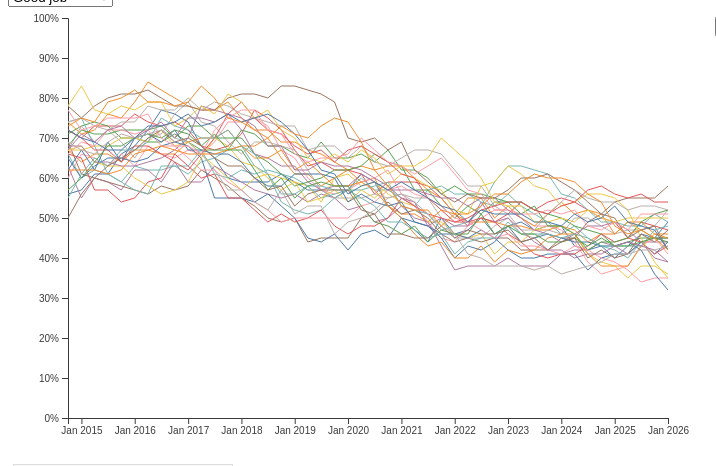
D3 v7 page, settled after 480 driven frames (8 s of simulated time); the page loaded 1 data file(s).


    import { drawPerceptionBoroughChart } from "../js/perception_borough_linechart.js";
    // Render the chart into the container
    drawPerceptionBoroughChart("#perception-borough-chart","#perception-borough-legend","#perception-borough-hoverlist");

// ── ../js/perception_borough_linechart.js
// Chart module
// → reusable function that draws the chart anywhere
// js/crime_borough_linechart.js

export function drawPerceptionBoroughChart(chart_PerceptionBorough, legend_PerceptionBorough, list_hoverListContainer) {

    // POSITION THE CHART + LEGEND SIDE BY SIDE
    // Position chart + legend side-by-side
    const chartContainer = d3.select(chart_PerceptionBorough);
    const legendContainer = d3.select(legend_PerceptionBorough);
    const tooltip = d3.select("#tooltip");
    const hoverListContainer = d3.select(list_hoverListContainer);


    let activeBoroughs = new Set(); //list of borough selected in legend
    let selectedHoverRow = null;   // stores borough name when clicked in hoverlist
    //this controls which boroughline is highlighted

    // Apply layout styles directly
    chartContainer
        .style("display", "inline-block")
        .style("vertical-align", "top");


    //positions it to the right of legend
    hoverListContainer
        .attr("class", "hover-list")
        // .style("opacity",0)
        // .transition().duration(0);


    // Load data
    d3.csv("../data/MOPAC_FULL_LONG_Public_Perception.csv").then(data => {

        // Parse date
        const parseOriginal = d3.timeParse("%m/%d/%Y");   // matches your raw data
        const formatMonthYear = d3.timeFormat("%b-%Y");   // "Jan-2015"
        const parseMonthYear = d3.timeParse("%b-%Y");     // final Date object

        data.forEach(d => {
            const raw = parseOriginal(d.date);  // parse "1/1/2015"
            if (!raw) {
                // console.warn("Bad date:", d.date);
                return;
            }

            const monthYearString = formatMonthYear(raw);  // "Jan-2015"
            d.date = parseMonthYear(monthYearString);      // Date object for Jan 2015

            d.metric_value = +d.metric_value;
            d.metric_value_pct = Math.round(d.metric_value * 100);   // stays numeric

            //Convert to percentage

        });
        // ---------- FILTER TO >= APRIL 2017 ----------
        //const cutoff = new Date(2014, 3, 1);   // month index 3 = April
        data = data.filter(d => d.date);

        // Group by borough
        const boroughs = d3.groups(data, d => d.borough);

        // Get the most recent date on screen
        const latestDate = d3.max(data, d => d.date);

        // ---------- CHART DIMENSIONS ----------
        const margin = { top: 10, right: 40, bottom: 40, left: 60 };
        const width = 700 - margin.left - margin.right;
        const height = 450 - margin.top - margin.bottom;


        // Create SVG
        const chartSVG = chartContainer
            .append("svg")
            .attr("width", width + margin.left + margin.right)
            .attr("height", height + margin.top + margin.bottom);

        // lines within the chart container (lines, axes, axes labels)
        const chartGroup = chartSVG
            .append("g")
            .attr("transform", `translate(${margin.left},${margin.top})`);

        // CLIPS THE SVG WHEN BRUSHING SO BOROUGH LINES
        // DONT APPEAR OUTSIDE THE CHART
        chartSVG.append("defs")
            .append("clipPath")
            .attr("id", "clip")
            .append("rect")
            .attr("width", width)
            .attr("height", height -30);


        // NOW BUILD + STYLE THE LEGEND CONTAINER
        legendContainer
            .style("display", "inline-block")
            .style("vertical-align", "top")
            .style("margin-left", "5px")
            .style("width", "220px")
            .style("overflow-y", "auto")
            .style("height", (height - margin.top) + "px")
            .style("border", "1px solid #ddd")
            .style("padding", "10px")
            .style("background", "#fafafa");


        const hoverLine = chartGroup.append("line")
            .attr("class", "hover-line")
            .attr("y1", 0)
            .attr("y2", height)
            // .style("opacity", 0);

        // ---------- SCALES ----------
        // X scale
        const fullXDomain = d3.extent(data, d => d.date);

        const x = d3.scaleTime()
            .domain(fullXDomain)
            .range([0, width]);

        chartGroup.append("g")
            .attr("class", "x-axis")
            .attr("transform", `translate(0,${height})`)
            .call(d3.axisBottom(x));


        // Y scale
        const y = d3.scaleLinear()
            .domain([0, 100])
            .range([height, 0]);

        chartGroup.append("g")
            .attr("class", "y-axis");


        // Color scale
        const color = d3.scaleOrdinal()
            // .domain(boroughs.map(d => d[0]))
            .range(d3.schemeTableau10);

        // legendContainer.style

        // ---------- DRAW LINES ----------
        const lineGen = d3.line()
            .x(d => x(d.date))
            .y(d => y(d.metric_value_pct));


        // Draw lines
        let boroughLines;

        updatePerceptionChart();

        // updateHoverList(null, [], false);

        // listener for Redraw when dropdown changes
        d3.select("#perception-metric-select").on("change", updatePerceptionChart);

        // ---------- ZOOM OBJECT ----------
        const zoom = d3.brushX()
            .extent([[0, 0], [width, height]])
            .on("end", zoomIn);

        const brushGroup = chartGroup.append("g")
            .attr("class", "zoom")
            .call(zoom);
        brushGroup.raise();

        // ---------- LEGEND HIGHLIGHT INTERACTION ----------

        function updatePerceptionChart() {
            console.log("Dropdown changed");


            const selectedMetric = d3.select("#perception-metric-select").property("value");

            // 1⃣ Filter dataset to only the chosen metric
            const filtered = data.filter(d => d.metric === selectedMetric);


            // 2⃣ Group by borough
            const byBorough = d3.group(filtered, d => d.borough);

            // 3⃣ Convert to array for binding
            const boroughs = Array.from(byBorough);

            // Update color domain
            color.domain(boroughs.map(d => d[0]));

            // 4⃣ Update scales
            x.domain(d3.extent(filtered, d => d.date));

            // Perception values are percentages → fix y domain
            y.domain([0, 100]).nice();

            // Update axes
            chartGroup.select(".x-axis")
                .call(d3.axisBottom(x).tickFormat(d3.timeFormat("%b %Y")));

            chartGroup.select(".y-axis")
                .call(
                    d3.axisLeft(y)
                        .tickFormat(d => d + "%")   // ✔ show percentages
                );

            // 6⃣ Bind data to lines using JOIN (important!)
            boroughLines = chartGroup.selectAll(".lines")
                .data(boroughs, d => d[0])
                .join(
                    enter => enter.append("path")
                        .attr("class", "lines")
                        .attr("clip-path", "url(#clip)")
                        .attr("stroke", d => color(d[0]))
                        .attr("fill", "none")
                        .attr("d", d => lineGen(d[1])),
                    update => update
                        .attr("stroke", d => color(d[0]))
                        .attr("d", d => lineGen(d[1])),
                    exit => exit.remove()
                );
            // ⭐ RE-ATTACH MOUSE EVENTS TO NEW LINE ELEMENTS
            boroughLines.on("mousemove", function(event, d) {
                //
                // if (!activeBoroughs.has(d[0])) {
                //     hideTooltip();
                //     return;
                // }
                //
                // const selectedMetric = d3.select("#perception-metric-select").property("value");
                //
                // // Use chartGroup as reference (NOT the path element)
                // const [mx] = d3.pointer(event, chartGroup.node());
                // const rawDate = x.invert(mx);
                //
                // // Snap to nearest date for THIS borough
                // const closest = d[1].reduce((a, c) =>
                //     Math.abs(c.date - rawDate) < Math.abs(a.date - rawDate) ? c : a
                // );
                //
                // const dataPoint = closest;
                //
                // showTooltip(event, {
                //     borough: d[0],
                //     metric_value: dataPoint.metric_value,
                //     metric_value_pct: dataPoint.metric_value_pct,
                //     date: dataPoint.date,
                //     selectedMetric: selectedMetric
                // });
                //
                // updateHoverList(dataPoint.date, [{
                //     borough: d[0],
                //     metric_value: dataPoint.metric_value,
                //     metric_value_pct: dataPoint.metric_value_pct
                // }], true);
            });



            // ⭐ If NO boroughs are active → clear hoverlist
            if (activeBoroughs.size === 0) {
                updateHoverList(null, [], false);
                console.log("Hoverlist CLEARED");
            } else {
                // ⭐ If boroughs ARE active → update hoverlist to reflect new metric
                showLatestValues(true);
                console.log("Hoverlist CHANGED TO NEW METRIC DATA");
            }

            // const maxVal = d3.max(filtered, d => d.metric_value_pct);


        }


        function highlightBoroughs(selected) {
            activeBoroughs.add(selected);

            boroughLines.classed("transition-tick", false);

            requestAnimationFrame(() => {
                boroughLines.classed("transition-tick", true)
                    .classed("highlighted", l => activeBoroughs.has(l[0]))
                    .classed("dimmed", l => !activeBoroughs.has(l[0]));
            });

            // Bring selected lines to front
            boroughLines.filter(l => activeBoroughs.has(l[0])).raise();
            // Lower inactive boroughs
            boroughLines.filter(l => !activeBoroughs.has(l[0])).lower();

            // Legend dimming
            legendItems.style("opacity", l => activeBoroughs.has(l[0]) ? 1 : 0.4);


            // When a borough is selected, show latest date in hoverlist
            showLatestValues(true);
        }


        function unhighlightBoroughs(selected) {
            activeBoroughs.delete(selected);

            // If nothing selected → full reset
            if (activeBoroughs.size === 0) {
                resetHighlights();
                return;
            }

            boroughLines.classed("transition-tick", false);

            requestAnimationFrame(() => {
                boroughLines.classed("transition-tick", true)
                    .classed("highlighted", l => activeBoroughs.has(l[0]))
                    .classed("dimmed", l => !activeBoroughs.has(l[0]));
            });

            // Raise active boroughs
            boroughLines.filter(l => activeBoroughs.has(l[0])).raise();

            // Lower inactive boroughs (including previously highlighted ones)
            boroughLines.filter(l => !activeBoroughs.has(l[0])).lower();

            // Dim legend items
            legendItems.style("opacity", l => activeBoroughs.has(l[0]) ? 1 : 0.4);

            updateHoverList(null, [], false);
        }

        function resetHighlights() {
            activeBoroughs.clear();

            boroughLines
                .classed("highlighted", false)
                .classed("dimmed",false);
                // .transition().duration(300)
                // .attr("opacity", 0.9)
                // .attr("stroke-width", 2);

            legendItems.style("opacity", 1);

            // Clear hover list completely
            updateHoverList(null, [], false);
        }

        // function showTooltip(event, d) {
        //     const selectedMetric = d3.select("#perception-metric-select").property("value");
        //
        //     tooltip.style("opacity", 1).html(`
        //         <div style="
        //             font-weight:700;
        //             text-align:center;
        //
        //         ">
        //             ${d3.timeFormat("%b %Y")(d.date)}
        //         </div>
        //
        //         <div style="
        //             font-weight:600;
        //             text-align:center;
        //             margin-bottom:4px;
        //         ">
        //             Metric: <strong>${selectedMetric}</strong>
        //         </div>
        //
        //         <div style="
        //             font-weight:700;
        //             text-align:center;
        //             font-size:22px;
        //             margin-top:4px;
        //         ">
        //             ${d.metric_value_pct}%
        //         </div>
        //     `)
        //         .style("left", (event.pageX + 12) + "px")
        //         .style("top", (event.pageY + 12) + "px");
        //
        // }
        //
        // function hideTooltip() {
        //     tooltip.style("opacity", 0);
        // }

        // ---------- HOVER LIST UPDATING ----------
        function updateHoverList(date, boroughDataArray, showDate = true) {
            // Clear previous content
            // Always re-read the selected metric
            const selectedMetric = d3.select("#perception-metric-select").property("value");

            // Filter data to the current metric
            const filtered = data.filter(d => d.metric === selectedMetric);

            // Group by borough for this metric
            const byBorough = d3.group(filtered, d => d.borough);
            const boroughsForMetric = Array.from(byBorough);


            // If no boroughs are active → hide hoverlist
            if (activeBoroughs.size === 0) {
                hoverListContainer
                    .style("opacity", 0)
                    .style("display", "none");
                return;
            }
            // if there ARE activeBoroughs then.....
            // Boroughs ARE active → hoverlist must be visible
            hoverListContainer
                .style("opacity", 1)
                .style("display", "inline-block");

            // Clear previous content
            hoverListContainer.selectAll("*").remove();

            // Month-year header
            if (showDate) {
                hoverListContainer
                    .append("div")
                    .style("font-weight", "600")
                    .style("margin-bottom", "8px")
                    .text(d3.timeFormat("%b %Y")(date));
            }

            // For each highlighted borough, add a row
            const hoverListRows = hoverListContainer
                .selectAll(".hover-row")
                .data(boroughDataArray, d => d.borough)
                .join(
                    enter => enter.append("div")
                        .attr("class", "hover-row")
                        .style("display", "flex")
                        .style("align-items", "center")
                        .style("margin", "4px 0")
                        .call(addHoverRowListeners),
                    update => update.call(addHoverRowListeners),
                    exit => exit.remove()
                );


            // Colored circle
            hoverListRows.append("div")
                .style("width", "12px")
                .style("height", "12px")
                .style("border-radius", "50%")
                .style("margin-right", "8px")
                .style("background-color", d => color(d.borough));

            // () Borough name: perception%
            hoverListRows.append("span")
                .html(d => `${d.borough}: <strong>${d.metric_value_pct}%</strong>`);

        }

        function addHoverRowListeners(selection) {
            selection
                .on("mouseover", (event, d) => {
                    const boroughName = d.borough;
                    boroughLines
                        .filter(l => l[0] === boroughName)
                        .raise()
                        .classed("hover-highlight", true);
                })
                .on("mouseout", (event, d) => {
                    const boroughName = d.borough;

                    // Only remove hover highlight if this row is NOT the selected one
                    if (selectedHoverRow !== boroughName) {
                        boroughLines
                            .filter(l => l[0] === boroughName)
                            .classed("hover-highlight", false);
                    }
                })
                .on("click", (event, d) => {
                    const boroughName = d.borough;

                    // Clear previous selection
                    if (selectedHoverRow) {
                        hoverListContainer
                            .selectAll(".hover-row")
                            .classed("selected-hover-row", r => r.borough === selectedHoverRow ? false : null);

                        boroughLines
                            .filter(l => l[0] === selectedHoverRow)
                            .classed("hover-highlight", false);
                    }

                    // Set new selection
                    selectedHoverRow = boroughName;

                    // Apply persistent highlight to current row
                    d3.select(event.currentTarget)
                        .classed("selected-hover-row", true);

                    // Persistent highlight on the line
                    boroughLines
                        .filter(l => l[0] === boroughName)
                        .raise()
                        .classed("hover-highlight", true);
                });
        }


        // build the list for the latest date
        function showLatestValues(showDate = true) {

            // ⭐ Always re-read the selected metric
            const selectedMetric = d3.select("#perception-metric-select").property("value");

            // ⭐ Filter data to the current metric
            const filtered = data.filter(d => d.metric === selectedMetric);

            // ⭐ Group by borough
            const byBorough = d3.group(filtered, d => d.borough);

            // ⭐ Convert to array
            const boroughsForMetric = Array.from(byBorough);
            // console.log("Selected Borough:" boroughsforMetric);
            // ⭐ Compute latest date for THIS metric
            const latestDateForMetric = d3.max(filtered, d => d.date);

            // ⭐ Build array of highlighted boroughs at the latest date
            const latestData = boroughsForMetric
                .filter(b => activeBoroughs.has(b[0]))
                .map(b => {
                    const last = b[1].find(r => r.date.getTime() === latestDateForMetric.getTime());
                    return {
                        borough: b[0],
                        metric_value: last.metric_value,
                        metric_value_pct: last.metric_value_pct,
                        date: last.date
                    };
                });

            // ⭐ Update hoverlist
            updateHoverList(latestDateForMetric, latestData, showDate);
        }


        // function showLatestValues(showDate = true) {
        //     // Build array of highlighted boroughs at the latest date
        //     const latestData = boroughs
        //         .filter(b => activeBoroughs.has(b[0]))
        //         .map(b => {
        //             const last = b[1][b[1].length - 1];   // last row for this borough
        //             return {
        //                 borough: b[0],
        //                 metric_value: last.metric_value,
        //                 metric_value_pct: last.metric_value_pct, // for the percentage
        //                 date: last.date
        //             };
        //         });
        //
        //     updateHoverList(latestDate, latestData, showDate);
        // }

        let hasZoomed = false;
        function zoomIn(event) {
            if (!event.sourceEvent) return;
            const selection = event.selection;

            // If user cleared the brush → reset zoom
            if (!selection) {
                applyXDomain(fullXDomain);
                chartGroup.select(".x-axis")
                    .call(d3.axisBottom(x));
                return;
            }
            // Convert pixel range → date range
            const [x0, x1] = selection;
            const newDomain = [x.invert(x0), x.invert(x1)];

            //Show the Reset Button
            hasZoomed = true;
            document.getElementById("resetZoomBtn").style.display = "inline-block";

            // Update x-scale domain
            x.domain(newDomain);

            // Apply updated zoomed domain
            applyXDomain(newDomain);

        }

        //re-renders your borough lines using the updated x‑scale.
        function redrawLines() {
            boroughLines
                .attr("d", d => lineGen(d[1]));   // lineGen uses updated x()
        }

        function redrawXAxis() {
            chartGroup.select(".x-axis")
                .call(d3.axisBottom(x).tickFormat(d3.timeFormat("%b %Y")));
            // call(d3.axisBottom(x));
        }

        function applyXDomain(domain) {
            x.domain(domain);
            redrawLines();
            redrawXAxis();
            showLatestValues(true);

            // Clear brush without recursion
            chartGroup.select(".zoom").call(zoom.move, null);
        }
        // --- zoomOut ---
        function zoomOut() {
            applyXDomain(fullXDomain);
            chartGroup.select(".x-axis")
                .call(d3.axisBottom(x));
            hasZoomed = false;
            document.getElementById("resetZoomBtn").style.display = "none";
        }

        // ---------- BUILD LEGEND ----------
        legendContainer.selectAll("*").remove();

        // Legend styling
        // Build and style list of Boroughs in legend (data join)
        const legendItems = legendContainer
            .selectAll(".legend-item") //this line creates the css type item for each item in the legend
            .data(boroughs) //each item will be a different borough
            .enter()
            .append("div")
            .attr("class", "legend-item")
            .style("display", "flex") //styling
            .style("align-items", "center")
            .style("cursor", "pointer")
            .style("margin", "6px 0");


        // Colored circle
        legendItems.append("div")
            .style("width", "12px")
            .style("height", "12px")
            .style("border-radius", "50%")
            .style("margin-right", "8px")
            .style("background-color", d => color(d[0]));


        // Borough name
        legendItems.append("span")
            .text(d => d[0])
            .style("font-size", "13px");

        legendItems.on("click", (event, d) => {
            const clicked = d[0];

            if (activeBoroughs.has(clicked)) {
                // Already selected → unselect it
                unhighlightBoroughs(clicked);
            } else {
                // Not selected → add it
                highlightBoroughs(clicked);

            }
            showLatestValues();
        });


        let showDate = false;
        // HOVER LINE MOUSE EVENT LOGIC
        chartSVG.on("mousemove", function(event) {

            if (activeBoroughs.size === 0) return;

            // ⭐ Always re-read the selected metric
            const selectedMetric = d3.select("#perception-metric-select").property("value");

            // ⭐ Filter data to the current metric
            const filtered = data.filter(d => d.metric === selectedMetric);

            // ⭐ Group by borough for this metric
            const byBorough = d3.group(filtered, d => d.borough);
            const boroughsForMetric = Array.from(byBorough);

            // Use chartGroup as the coordinate reference
            const [mx] = d3.pointer(event, chartGroup.node());
            const rawDate = x.invert(mx);

            // ⭐ Snap to nearest real data point using FIRST active borough
            let snappedDate = rawDate;

            const firstBorough = boroughsForMetric.find(b => activeBoroughs.has(b[0]));
            if (firstBorough) {
                const closest = firstBorough[1].reduce((a, c) =>
                    Math.abs(c.date - rawDate) < Math.abs(a.date - rawDate) ? c : a
                );
                snappedDate = closest.date;
            }

            // ⭐ Move vertical hover line using snapped date
            const snappedX = x(snappedDate);
            hoverLine
                .attr("x1", snappedX)
                .attr("x2", snappedX)
                .style("opacity", 1);

            // ⭐ Build hover list using snapped date FOR THE CURRENT METRIC
            const hoverData = boroughsForMetric
                .filter(b => activeBoroughs.has(b[0]))
                .map(b => {
                    const closest = b[1].reduce((a, c) =>
                        Math.abs(c.date - snappedDate) < Math.abs(a.date - snappedDate) ? c : a
                    );
                    return {
                        borough: b[0],
                        metric_value: closest.metric_value,
                        metric_value_pct: closest.metric_value_pct,
                        date: closest.date
                    };
                });

            updateHoverList(snappedDate, hoverData, true);
        })
            .on("mouseleave", function() {
                hoverLine.style("opacity", 0);
                if (activeBoroughs.size > 0) {
                    // ⭐ Boroughs selected → show latest date again
                    showLatestValues(true);
                } else {
                    showLatestValues(false);   // your helper function
                }
            });


        // boroughLines.on("mousemove", function(event, d) {
        //
        //     if (!activeBoroughs.has(d[0])) {
        //         hideTooltip();
        //         return;
        //     }
        //
        //     const selectedMetric = d3.select("#perception-metric-select").property("value");
        //
        //     // Use chartGroup as reference (NOT the path element)
        //     const [mx] = d3.pointer(event, chartGroup.node());
        //     const rawDate = x.invert(mx);
        //
        //     // Snap to nearest date for THIS borough
        //     const closest = d[1].reduce((a, c) =>
        //         Math.abs(c.date - rawDate) < Math.abs(a.date - rawDate) ? c : a
        //     );
        //
        //     const dataPoint = closest;
        //
        //     showTooltip(event, {
        //         borough: d[0],
        //         metric_value: dataPoint.metric_value,
        //         metric_value_pct: dataPoint.metric_value_pct,
        //         date: dataPoint.date,
        //         selectedMetric: selectedMetric
        //     });
        //
        //     updateHoverList(dataPoint.date, [{
        //         borough: d[0],
        //         metric_value: dataPoint.metric_value,
        //         metric_value_pct: dataPoint.metric_value_pct
        //     }], true);
        // });

        document.getElementById("resetZoomBtn").addEventListener("click", zoomOut);

    })

}



### data: ../data/MOPAC_FULL_LONG_Public_Perception.csv
date, quarter, borough, metric, metric_value
10/1/2014, Q3_1415, Barking and Dagenham, Good job, 0.56
1/1/2015, Q4_1415, Barking and Dagenham, Good job, 0.57
4/1/2015, Q1_1516, Barking and Dagenham, Good job, 0.61
7/1/2015, Q2_1516, Barking and Dagenham, Good job, 0.61
10/1/2015, Q3_1516, Barking and Dagenham, Good job, 0.66
1/1/2016, Q4_1516, Barking and Dagenham, Good job, 0.68
4/1/2016, Q1_1617, Barking and Dagenham, Good job, 0.72
7/1/2016, Q2_1617, Barking and Dagenham, Good job, 0.77
10/1/2016, Q3_1617, Barking and Dagenham, Good job, 0.76
1/1/2017, Q4_1617, Barking and Dagenham, Good job, 0.74
4/1/2017, Q1_1718, Barking and Dagenham, Good job, 0.68
7/1/2017, Q2_1718, Barking and Dagenham, Good job, 0.65
10/1/2017, Q3_1718, Barking and Dagenham, Good job, 0.6
1/1/2018, Q4_1718, Barking and Dagenham, Good job, 0.59
4/1/2018, Q1_1819, Barking and Dagenham, Good job, 0.59
7/1/2018, Q2_1819, Barking and Dagenham, Good job, 0.59
10/1/2018, Q3_1819, Barking and Dagenham, Good job, 0.61
1/1/2019, Q4_1819, Barking and Dagenham, Good job, 0.59
4/1/2019, Q1_1920, Barking and Dagenham, Good job, 0.57
7/1/2019, Q2_1920, Barking and Dagenham, Good job, 0.57
10/1/2019, Q3_1920, Barking and Dagenham, Good job, 0.55
1/1/2020, Q4_1920, Barking and Dagenham, Good job, 0.57
4/1/2020, Q1_2021, Barking and Dagenham, Good job, 0.61
7/1/2020, Q2_2021, Barking and Dagenham, Good job, 0.59
10/1/2020, Q3_2021, Barking and Dagenham, Good job, 0.53
1/1/2021, Q4_2021, Barking and Dagenham, Good job, 0.5
4/1/2021, Q1_2122, Barking and Dagenham, Good job, 0.47
7/1/2021, Q2_2122, Barking and Dagenham, Good job, 0.44
10/1/2021, Q3_2122, Barking and Dagenham, Good job, 0.5
1/1/2022, Q4_2122, Barking and Dagenham, Good job, 0.46
4/1/2022, Q1_2223, Barking and Dagenham, Good job, 0.47
7/1/2022, Q2_2223, Barking and Dagenham, Good job, 0.5
10/1/2022, Q3_2223, Barking and Dagenham, Good job, 0.46
1/1/2023, Q4_2223, Barking and Dagenham, Good job, 0.48
4/1/2023, Q1_2324, Barking and Dagenham, Good job, 0.49
7/1/2023, Q2_2324, Barking and Dagenham, Good job, 0.47
10/1/2023, Q3_2324, Barking and Dagenham, Good job, 0.48
1/1/2024, Q4_2324, Barking and Dagenham, Good job, 0.48
4/1/2024, Q1_2425, Barking and Dagenham, Good job, 0.43
7/1/2024, Q2_2425, Barking and Dagenham, Good job, 0.42
10/1/2024, Q3_2425, Barking and Dagenham, Good job, 0.43
1/1/2025, Q4_2425, Barking and Dagenham, Good job, 0.4
4/1/2025, Q1_2526, Barking and Dagenham, Good job, 0.43
7/1/2025, Q2_2526, Barking and Dagenham, Good job, 0.46
10/1/2025, Q3_2526, Barking and Dagenham, Good job, 0.45
1/1/2026, Q4_2526, Barking and Dagenham, Good job, 0.49
1/1/2016, Q4_1516, Barking and Dagenham, Trust MPS, 0.83
4/1/2016, Q1_1617, Barking and Dagenham, Trust MPS, 0.85
7/1/2016, Q2_1617, Barking and Dagenham, Trust MPS, 0.86
10/1/2016, Q3_1617, Barking and Dagenham, Trust MPS, 0.88
1/1/2017, Q4_1617, Barking and Dagenham, Trust MPS, 0.89
4/1/2017, Q1_1718, Barking and Dagenham, Trust MPS, 0.91
7/1/2017, Q2_1718, Barking and Dagenham, Trust MPS, 0.9
10/1/2017, Q3_1718, Barking and Dagenham, Trust MPS, 0.89
1/1/2018, Q4_1718, Barking and Dagenham, Trust MPS, 0.86
4/1/2018, Q1_1819, Barking and Dagenham, Trust MPS, 0.84
7/1/2018, Q2_1819, Barking and Dagenham, Trust MPS, 0.82
10/1/2018, Q3_1819, Barking and Dagenham, Trust MPS, 0.83
1/1/2019, Q4_1819, Barking and Dagenham, Trust MPS, 0.83
4/1/2019, Q1_1920, Barking and Dagenham, Trust MPS, 0.82
... 4,208 more rows